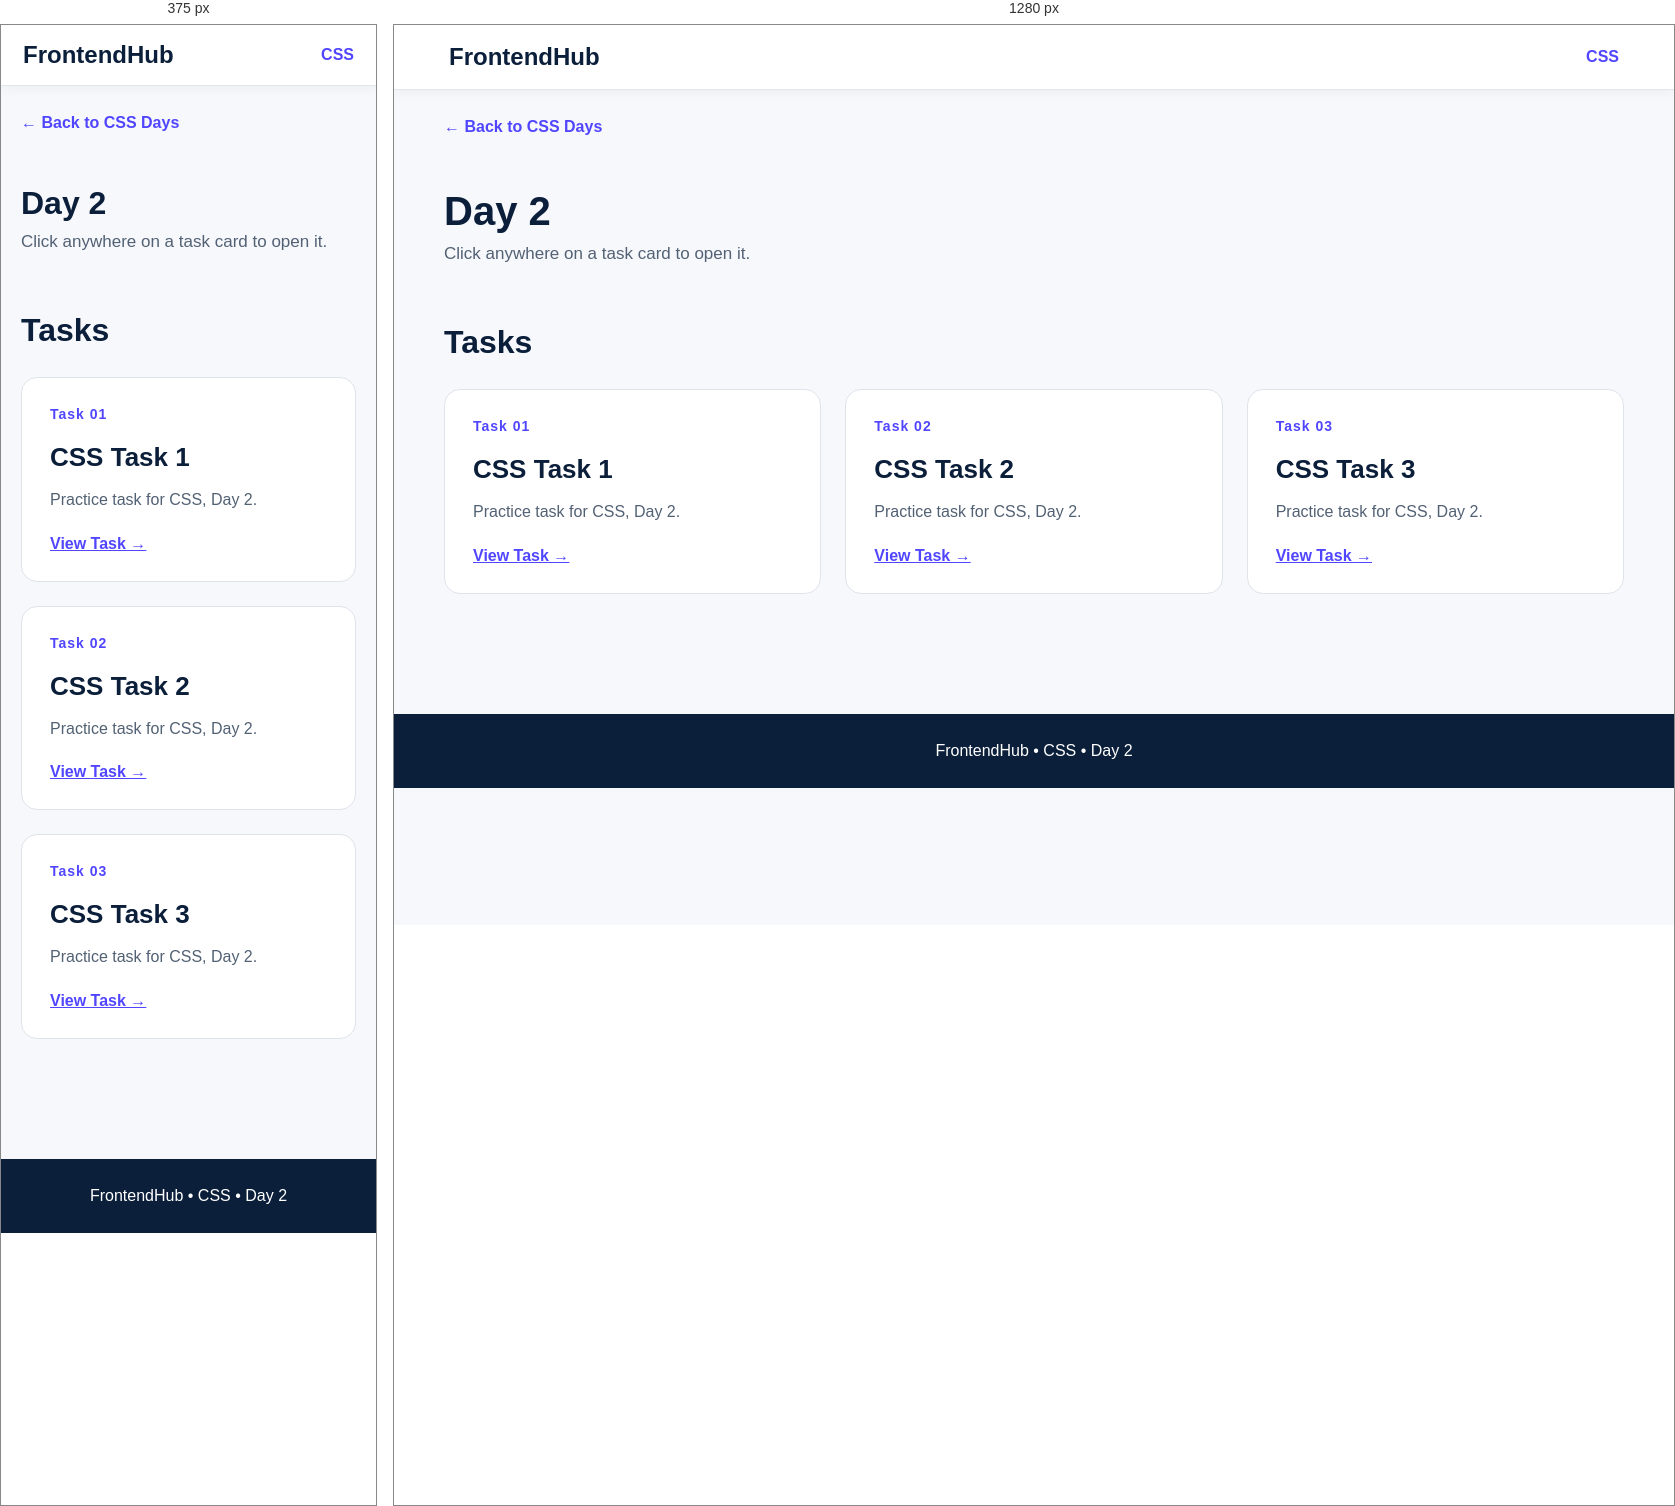
Rendered at 375 px and 1280 px, left to right.

<!-- file: index.html -->
<!DOCTYPE html>
<html lang="en">

<head>
    <meta charset="UTF-8">
    <meta name="viewport" content="width=device-width,initial-scale=1.0">
    <title>CSS - Day 2</title>
    <link rel="stylesheet" href="../../style.css">
</head>

<body>
    <nav class="navbar"><a href="../../index.html" class="logo">FrontendHub</a><a href="../index.html"
            class="nav-link">CSS</a></nav>
    <main class="container"><a href="../index.html" class="back">← Back to CSS Days</a>
        <header class="page-header">
            <h1>Day 2</h1>
            <p>Click anywhere on a task card to open it.</p>
        </header>
        <section class="section">
            <h2 class="section-title">Tasks</h2>
            <div class="grid"><a href="file:///D:/Frontend/CSS/CSS%20Day-2/css-2.html" class="card"><span class="label">Task 01</span>
                    <h2>CSS Task 1</h2>
                    <p>Practice task for CSS, Day 2.</p><span class="action">View Task →</span>
                </a><a href="file:///D:/Frontend/CSS/CSS%20Day-2/css-2.html" class="card"><span class="label">Task 02</span>
                    <h2>CSS Task 2</h2>
                    <p>Practice task for CSS, Day 2.</p><span class="action">View Task →</span>
                </a><a href="task3/index.html" class="card"><span class="label">Task 03</span>
                    <h2>CSS Task 3</h2>
                    <p>Practice task for CSS, Day 2.</p><span class="action">View Task →</span>
                </a></div>
        </section>
    </main>
    <footer class="footer">FrontendHub • CSS • Day 2</footer>
</body>

</html>

/* @media block from style.css */
@media(max-width:700px) {
    .navbar {
        padding: 16px 22px
    }

    .page-header h1 {
        font-size: 32px
    }

    .hero {
        padding: 55px 0 35px
    }
}